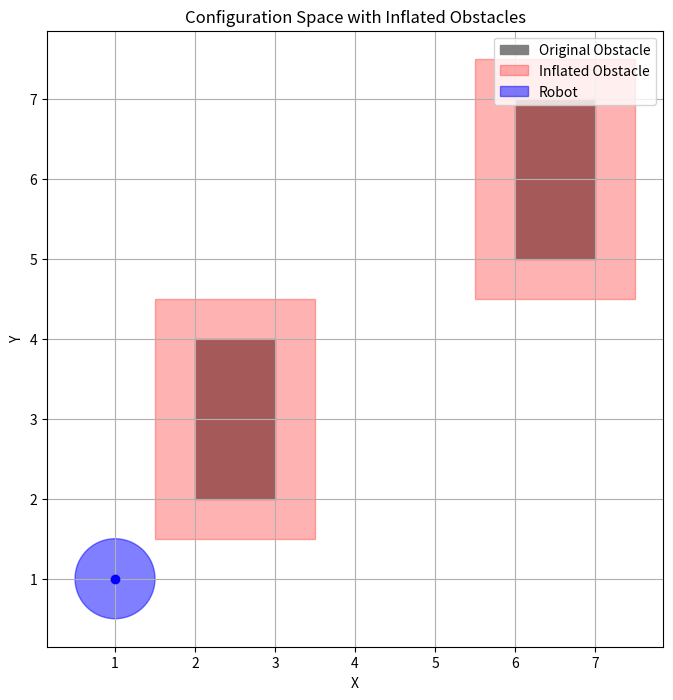

This chart was generated by the following Python code:
import matplotlib.pyplot as plt

# Asalaina aapaghatamulu (x1, y1) = kinda-edama, (x2, y2) = paina-kudama
aadya_addankalu = [((2, 2), (3, 4)), ((6, 5), (7, 7))]
robotu_vyaasaartham = 0.5

# Addankalu vyastharanga perigina roopam lo marchadam
def vistrutam_chesina_addankalu(addankalu, vyaasam):
    vistrutam = []
    for (x1, y1), (x2, y2) in addankalu:
        vistrutam.append(((x1 - vyaasam, y1 - vyaasam), (x2 + vyaasam, y2 + vyaasam)))
    return vistrutam

# Chitra setup
chitra, chakram = plt.subplots(figsize=(8, 8))
chakram.set_title("Configuration Space with Inflated Obstacles")
chakram.set_xlabel("X")
chakram.set_ylabel("Y")
chakram.set_aspect('equal')
chakram.grid(True)

# Aadya addankalu chitram
for (x1, y1), (x2, y2) in aadya_addankalu:
    rekta = plt.Rectangle((x1, y1), x2 - x1, y2 - y1, color='gray', label='Original Obstacle')
    chakram.add_patch(rekta)

# Vistrutam aapaghatamulu chitram (C-space)
vistrutam_addankalu = vistrutam_chesina_addankalu(aadya_addankalu, robotu_vyaasaartham)
for sankhya, ((x1, y1), (x2, y2)) in enumerate(vistrutam_addankalu):
    rekta = plt.Rectangle((x1, y1), x2 - x1, y2 - y1, color='red', alpha=0.3,
                          label='Inflated Obstacle' if sankhya == 0 else "")
    chakram.add_patch(rekta)

# Icha anusaranga: prarambha sthalamlo robotu chitram
robotu_sthalam = (1, 1)
robotu_gola = plt.Circle(robotu_sthalam, robotu_vyaasaartham, color='blue', alpha=0.5, label='Robot')
chakram.add_patch(robotu_gola)
chakram.plot(*robotu_sthalam, 'bo')  # robotu kendram

# Legend tayaru cheyyadam
rekhalu, sanketalu = chakram.get_legend_handles_labels()
thirigi_lekka = dict(zip(sanketalu, rekhalu))  # punarukti sanketalu teeseseyadam
chakram.legend(thirigi_lekka.values(), thirigi_lekka.keys(), loc='upper right')

plt.show()
